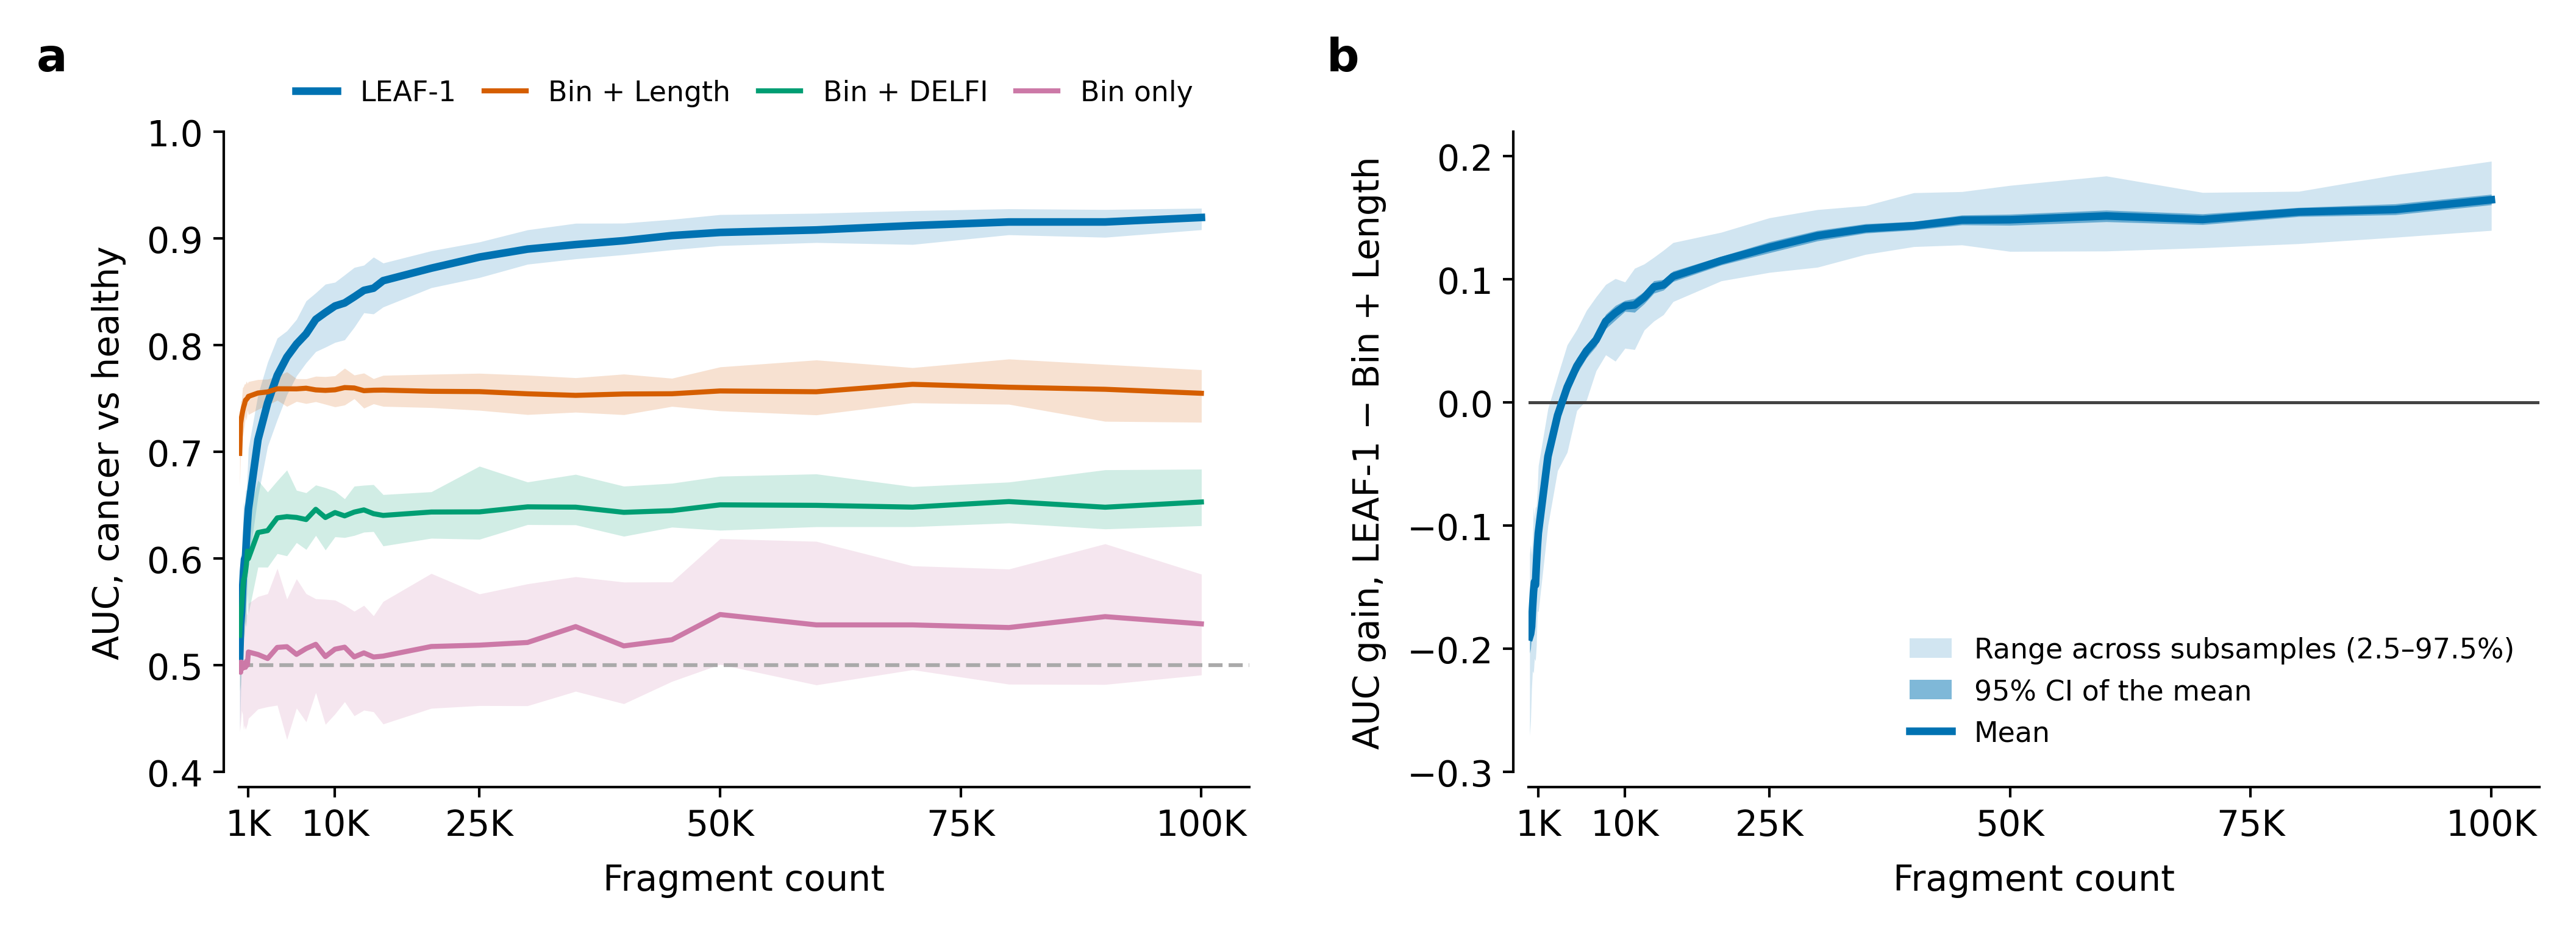

Values plotted in this chart, from the file beside it:
fragment_count	gain_mean	gain_ci_low	gain_ci_high	gain_p2_5	gain_p97_5	subsamples_gain_gt_0
100	-0.1902	-0.2034	-0.1777	-0.2707	-0.1229	0
200	-0.1876	-0.1999	-0.1751	-0.2584	-0.1154	0
300	-0.1819	-0.1905	-0.1728	-0.2327	-0.1237	0
400	-0.1666	-0.1778	-0.1551	-0.2179	-0.1115	0
500	-0.1536	-0.1654	-0.1417	-0.2198	-0.0849	0
600	-0.1456	-0.1546	-0.1369	-0.2078	-0.09426	0
700	-0.148	-0.1591	-0.1372	-0.2098	-0.08518	0
800	-0.1315	-0.1413	-0.1221	-0.1977	-0.08416	0
900	-0.1171	-0.1267	-0.1078	-0.1693	-0.07052	0
1000	-0.1059	-0.1167	-0.09621	-0.1699	-0.05136	0
2000	-0.04371	-0.05302	-0.03484	-0.09971	-0.004901	1
3000	-0.01032	-0.0181	-0.002424	-0.05522	0.0215	16
4000	0.01257	0.005491	0.01949	-0.04034	0.0469	32
5000	0.02973	0.02353	0.03614	-0.006377	0.05936	35
6000	0.042	0.0364	0.04712	0.001982	0.07485	39
7000	0.05093	0.04568	0.05623	0.0258	0.08587	40
8000	0.06605	0.06002	0.07168	0.03877	0.09592	40
9000	0.07297	0.06707	0.07881	0.03364	0.1007	40
10000	0.07854	0.0741	0.08299	0.04413	0.09797	40
11000	0.07928	0.07338	0.08462	0.04307	0.1091	40
12000	0.08541	0.08029	0.09029	0.05894	0.1126	40
13000	0.09399	0.08884	0.09896	0.06618	0.118	40
14000	0.09561	0.09136	0.1	0.07142	0.1238	40
15000	0.1025	0.09834	0.1068	0.08203	0.13	40
20000	0.1154	0.1117	0.1188	0.09886	0.1383	40
25000	0.1261	0.1217	0.1306	0.1057	0.1501	40
30000	0.1356	0.1313	0.1399	0.1099	0.1568	40
35000	0.1413	0.1377	0.1453	0.1204	0.16	40
40000	0.1437	0.1402	0.1471	0.1267	0.1704	40
45000	0.1482	0.1444	0.1523	0.1281	0.1713	40
50000	0.1486	0.144	0.153	0.1228	0.1764	40
60000	0.1516	0.1469	0.1563	0.1231	0.184	40
70000	0.1487	0.1446	0.1533	0.1257	0.1707	40
80000	0.1549	0.1511	0.1585	0.1291	0.1716	40
90000	0.1568	0.1525	0.1614	0.1343	0.1849	40
100000	0.1647	0.1607	0.1692	0.1398	0.1961	40
